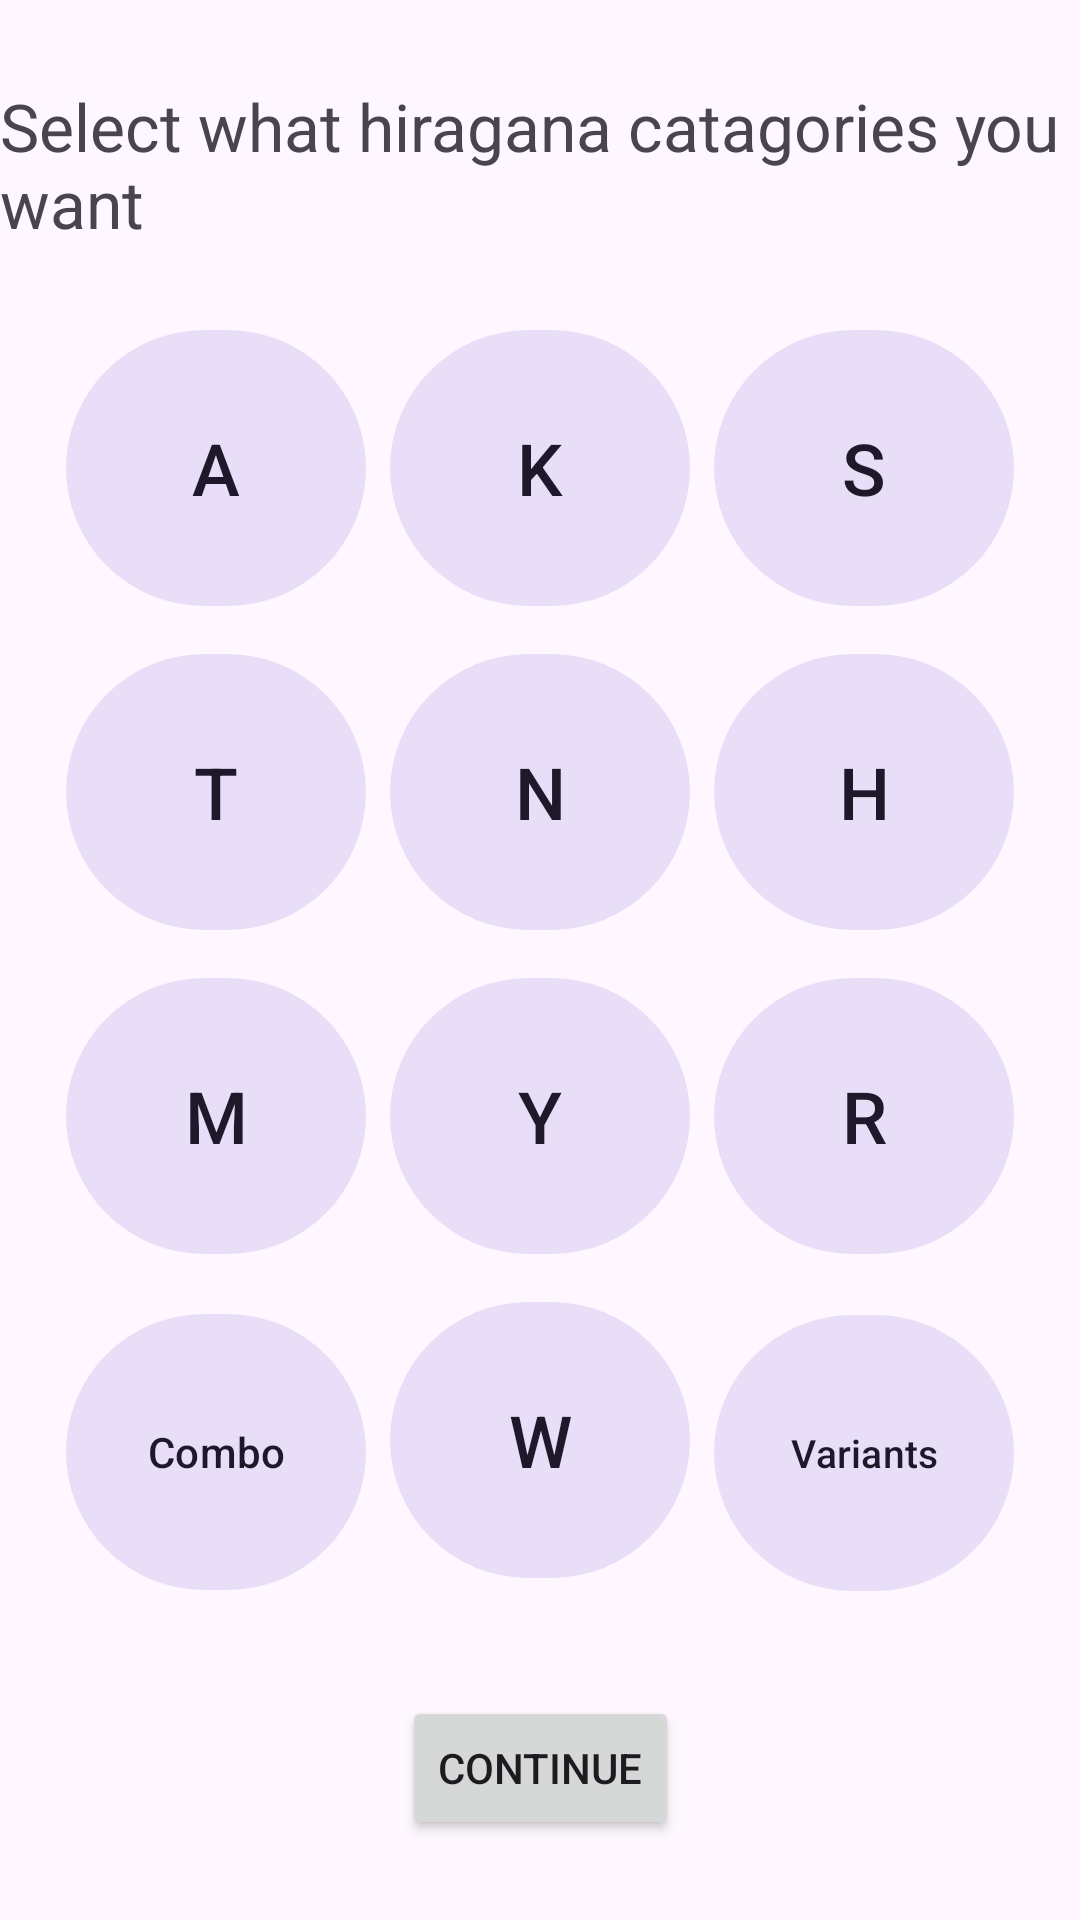

This screen was rendered from an Android layout file. Write that file and the resources it references.
<!-- AndroidManifest.xml: application theme Theme.CourseWorkJPLApp -->
<!-- res/layout/activity_hiragana_selection.xml -->
<?xml version="1.0" encoding="utf-8"?>
<androidx.constraintlayout.widget.ConstraintLayout xmlns:android="http://schemas.android.com/apk/res/android"
    xmlns:app="http://schemas.android.com/apk/res-auto"
    xmlns:tools="http://schemas.android.com/tools"
    android:layout_width="match_parent"
    android:layout_height="match_parent"
    tools:context=".Hiragana_selection">

    <GridLayout
        android:id="@+id/gridKana"
        android:layout_width="wrap_content"
        android:layout_height="wrap_content"
        android:layout_margin="16dp"
        android:alignmentMode="alignBounds"
        android:columnCount="3"
        android:rowCount="5"
        android:useDefaultMargins="true"
        app:layout_constraintBottom_toBottomOf="parent"
        app:layout_constraintEnd_toEndOf="parent"
        app:layout_constraintStart_toStartOf="parent"
        app:layout_constraintTop_toTopOf="parent">

        
        <com.google.android.material.button.MaterialButton
            android:id="@+id/btn_a"
            style="@style/Widget.Material3.Button.TonalButton"
            android:layout_width="100dp"
            android:layout_height="100dp"
            android:checkable="true"
            android:text="A"
            android:textSize="24sp"/>

        <com.google.android.material.button.MaterialButton
            android:id="@+id/btn_k"
            style="@style/Widget.Material3.Button.TonalButton"
            android:layout_width="100dp"
            android:layout_height="100dp"
            android:checkable="true"
            android:text="K"
            android:textSize="24sp" />

        <com.google.android.material.button.MaterialButton
            android:id="@+id/btn_s"
            style="@style/Widget.Material3.Button.TonalButton"
            android:layout_width="100dp"
            android:layout_height="100dp"
            android:checkable="true"
            android:text="S"
            android:textSize="24sp" />

        
        <com.google.android.material.button.MaterialButton
            android:id="@+id/btn_t"
            style="@style/Widget.Material3.Button.TonalButton"
            android:layout_width="100dp"
            android:layout_height="100dp"
            android:checkable="true"
            android:text="T"
            android:textSize="24sp" />

        <com.google.android.material.button.MaterialButton
            android:id="@+id/btn_n"
            style="@style/Widget.Material3.Button.TonalButton"
            android:layout_width="100dp"
            android:layout_height="100dp"
            android:checkable="true"
            android:text="N"
            android:textSize="24sp" />

        <com.google.android.material.button.MaterialButton
            android:id="@+id/btn_h"
            style="@style/Widget.Material3.Button.TonalButton"
            android:layout_width="100dp"
            android:layout_height="100dp"
            android:checkable="true"
            android:text="H"
            android:textSize="24sp" />

        
        <com.google.android.material.button.MaterialButton
            android:id="@+id/btn_m"
            style="@style/Widget.Material3.Button.TonalButton"
            android:layout_width="100dp"
            android:layout_height="100dp"
            android:checkable="true"
            android:text="M"
            android:textSize="24sp" />

        <com.google.android.material.button.MaterialButton
            android:id="@+id/btn_y"
            style="@style/Widget.Material3.Button.TonalButton"
            android:layout_width="100dp"
            android:layout_height="100dp"
            android:checkable="true"
            android:text="Y"
            android:textSize="24sp" />

        <com.google.android.material.button.MaterialButton
            android:id="@+id/btn_r"
            style="@style/Widget.Material3.Button.TonalButton"
            android:layout_width="100dp"
            android:layout_height="100dp"
            android:checkable="true"
            android:text="R"
            android:textSize="24sp" />

        
        <com.google.android.material.button.MaterialButton
            android:id="@+id/btn_combo"
            style="@style/Widget.Material3.Button.TonalButton"
            android:layout_width="100dp"
            android:layout_height="100dp"
            android:checkable="true"
            android:text="Combo"
            android:textSize="14sp" />

        <com.google.android.material.button.MaterialButton
            android:id="@+id/btn_w"
            style="@style/Widget.Material3.Button.TonalButton"
            android:layout_width="100dp"
            android:layout_height="100dp"
            android:checkable="true"
            android:text="W"
            android:textSize="24sp" />

        <com.google.android.material.button.MaterialButton
            android:id="@+id/btn_variants"
            style="@style/Widget.Material3.Button.TonalButton"
            android:layout_width="100dp"
            android:layout_height="100dp"
            android:checkable="true"
            android:text="Variants"
            android:textSize="13sp" />

    </GridLayout>

    <TextView
        android:id="@+id/txt_Select"
        android:layout_width="wrap_content"
        android:layout_height="wrap_content"
        android:text="Select what hiragana catagories you want"
        android:textSize="22dp"
        app:layout_constraintBottom_toBottomOf="parent"
        app:layout_constraintEnd_toEndOf="parent"
        app:layout_constraintHorizontal_bias="0.0"
        app:layout_constraintStart_toStartOf="parent"
        app:layout_constraintTop_toTopOf="parent"
        app:layout_constraintVertical_bias="0.047" />

    <Button
        android:id="@+id/btn_continue"
        android:layout_width="wrap_content"
        android:layout_height="wrap_content"
        android:text="continue"
        app:layout_constraintBottom_toBottomOf="parent"
        app:layout_constraintEnd_toEndOf="parent"
        app:layout_constraintStart_toStartOf="parent"
        app:layout_constraintTop_toBottomOf="@+id/gridKana" />

</androidx.constraintlayout.widget.ConstraintLayout>
<!-- resources referenced by this layout -->
<resources>
  <style name="Theme.CourseWorkJPLApp" parent="Base.Theme.CourseWorkJPLApp" />
  <style name="Base.Theme.CourseWorkJPLApp" parent="Theme.Material3.DayNight.NoActionBar">
          
          
  
      </style>
</resources>
